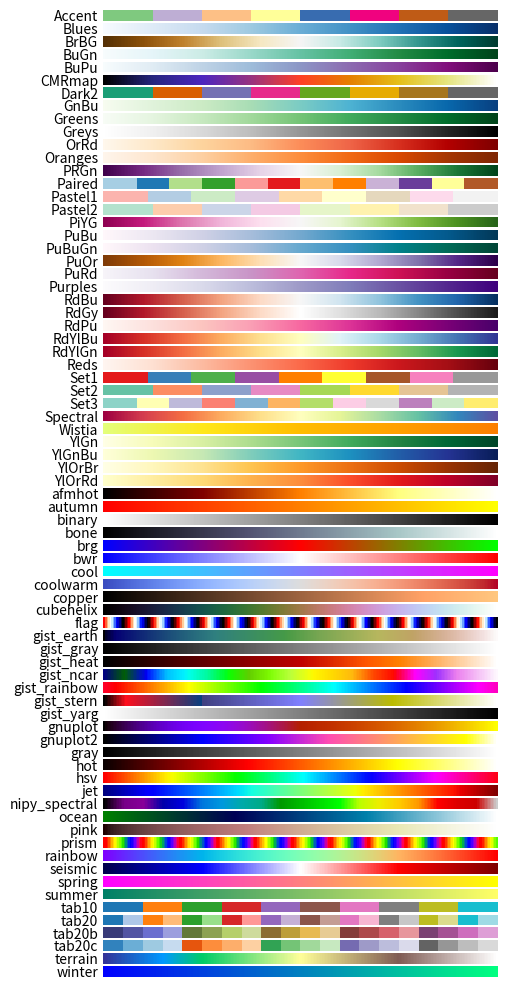

Write the Python code that produced this figure.
# from http://matplotlib.org/1.2.1/examples/pylab_examples/show_colormaps.html

# This example comes from the Cookbook on www.scipy.org.  According to the
# history, Andrew Straw did the conversion from an old page, but it is
# unclear who the original author is.
import numpy as np
import matplotlib.pyplot as plt

a = np.linspace(0, 1, 256).reshape(1,-1)
a = np.vstack((a,a))

# Get a list of the colormaps in matplotlib.  Ignore the ones that end with
# '_r' because these are simply reversed versions of ones that don't end
# with '_r'
maps = sorted(m for m in plt.cm.datad if not m.endswith("_r"))
nmaps = len(maps) + 1

fig = plt.figure(figsize=(5,10))
fig.subplots_adjust(top=0.99, bottom=0.01, left=0.2, right=0.99)
for i,m in enumerate(maps):
    cmap = plt.get_cmap(m)
    import pprint
    pprint.pprint(dir(cmap))
    ax = plt.subplot(nmaps, 1, i+1)
    plt.axis("off")
    plt.imshow(a, aspect='auto', cmap=cmap, origin='lower')
    pos = list(ax.get_position().bounds)
    fig.text(pos[0] - 0.01, pos[1], m, fontsize=10, horizontalalignment='right')

plt.show()
